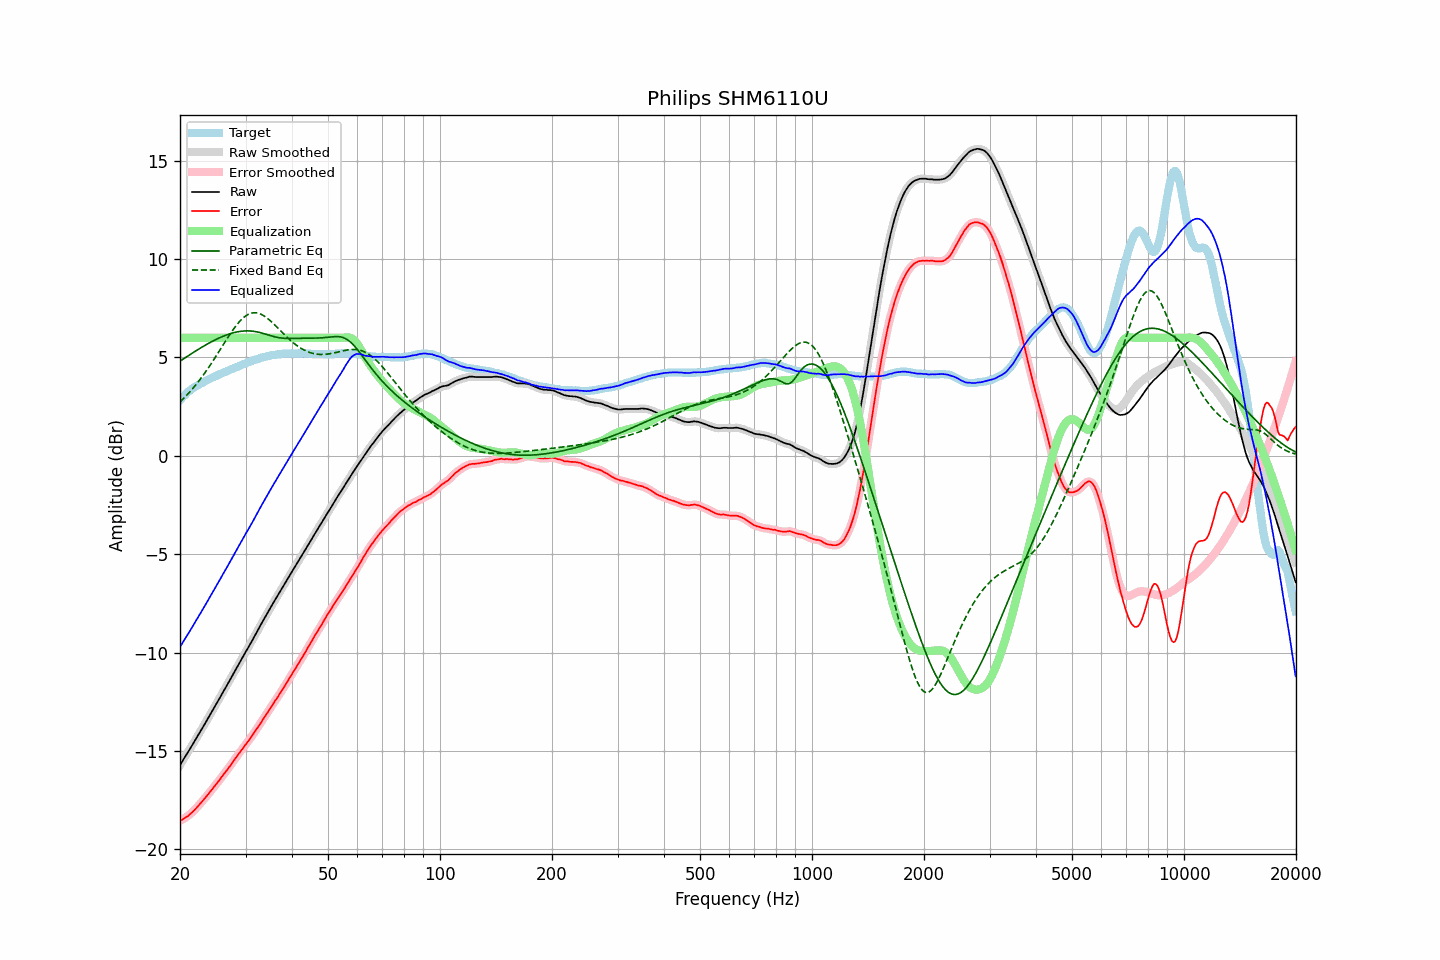

Values plotted in this chart, from the file beside it:
frequency, raw, error, smoothed, error_smoothed, equalization, parametric_eq, fixed_band_eq, equalized_raw, equalized_smoothed, target
20.00, -15.71, -18.55, -15.71, -18.55, 6.00, 4.81, 2.74, -9.71, -9.71, 2.83
20.20, -15.58, -18.51, -15.58, -18.50, 6.00, 4.87, 2.82, -9.58, -9.58, 2.92
20.40, -15.44, -18.46, -15.45, -18.46, 6.00, 4.92, 2.90, -9.44, -9.45, 3.01
20.61, -15.32, -18.40, -15.32, -18.41, 6.00, 4.98, 2.98, -9.32, -9.32, 3.08
20.81, -15.18, -18.35, -15.18, -18.35, 6.00, 5.03, 3.07, -9.18, -9.18, 3.17
21.02, -15.05, -18.30, -15.05, -18.29, 6.00, 5.08, 3.15, -9.05, -9.05, 3.25
21.23, -14.91, -18.22, -14.92, -18.23, 6.00, 5.14, 3.24, -8.91, -8.92, 3.31
21.44, -14.78, -18.15, -14.78, -18.16, 6.00, 5.19, 3.33, -8.78, -8.78, 3.37
21.66, -14.65, -18.09, -14.65, -18.08, 6.00, 5.24, 3.43, -8.65, -8.65, 3.44
21.87, -14.51, -18.00, -14.51, -18.00, 6.00, 5.29, 3.53, -8.51, -8.51, 3.49
22.09, -14.37, -17.91, -14.37, -17.91, 6.00, 5.34, 3.63, -8.37, -8.37, 3.54
22.31, -14.23, -17.82, -14.23, -17.82, 6.00, 5.39, 3.73, -8.23, -8.23, 3.59
22.54, -14.10, -17.73, -14.10, -17.73, 6.00, 5.44, 3.83, -8.10, -8.10, 3.64
22.76, -13.96, -17.64, -13.96, -17.64, 6.00, 5.49, 3.94, -7.96, -7.96, 3.68
22.99, -13.82, -17.54, -13.82, -17.54, 6.00, 5.54, 4.05, -7.82, -7.82, 3.72
23.22, -13.68, -17.44, -13.68, -17.45, 6.00, 5.59, 4.16, -7.68, -7.68, 3.76
23.45, -13.54, -17.35, -13.55, -17.35, 6.00, 5.64, 4.28, -7.54, -7.55, 3.81
23.69, -13.41, -17.25, -13.40, -17.25, 6.00, 5.68, 4.40, -7.41, -7.40, 3.85
23.92, -13.26, -17.15, -13.26, -17.15, 6.00, 5.73, 4.52, -7.26, -7.26, 3.89
24.16, -13.11, -17.05, -13.12, -17.05, 6.00, 5.77, 4.64, -7.11, -7.12, 3.94
24.40, -12.97, -16.95, -12.97, -16.95, 6.00, 5.82, 4.76, -6.97, -6.97, 3.98
24.65, -12.84, -16.84, -12.83, -16.84, 6.00, 5.86, 4.89, -6.84, -6.83, 4.01
24.89, -12.69, -16.74, -12.69, -16.74, 6.00, 5.90, 5.01, -6.69, -6.69, 4.05
25.14, -12.55, -16.64, -12.55, -16.63, 6.00, 5.94, 5.14, -6.55, -6.55, 4.09
25.39, -12.40, -16.53, -12.41, -16.53, 6.00, 5.98, 5.27, -6.40, -6.41, 4.12
25.65, -12.26, -16.43, -12.26, -16.42, 6.00, 6.02, 5.40, -6.26, -6.26, 4.16
25.91, -12.12, -16.31, -12.12, -16.31, 6.00, 6.05, 5.53, -6.12, -6.12, 4.19
26.16, -11.97, -16.20, -11.98, -16.21, 6.00, 6.08, 5.66, -5.97, -5.98, 4.23
26.43, -11.84, -16.10, -11.83, -16.10, 6.00, 6.12, 5.79, -5.84, -5.83, 4.26
26.69, -11.69, -16.00, -11.69, -15.99, 6.00, 6.15, 5.92, -5.69, -5.69, 4.30
26.96, -11.55, -15.89, -11.55, -15.89, 6.00, 6.18, 6.05, -5.55, -5.55, 4.34
27.23, -11.41, -15.78, -11.40, -15.77, 6.00, 6.20, 6.17, -5.41, -5.40, 4.37
27.50, -11.25, -15.66, -11.25, -15.66, 6.00, 6.23, 6.29, -5.25, -5.25, 4.41
27.77, -11.10, -15.54, -11.10, -15.54, 6.00, 6.25, 6.41, -5.10, -5.10, 4.44
28.05, -10.95, -15.43, -10.96, -15.43, 6.00, 6.27, 6.52, -4.95, -4.96, 4.48
28.33, -10.81, -15.31, -10.81, -15.31, 6.00, 6.29, 6.63, -4.81, -4.81, 4.50
28.62, -10.67, -15.20, -10.67, -15.20, 6.00, 6.31, 6.73, -4.67, -4.67, 4.54
28.90, -10.52, -15.10, -10.52, -15.09, 6.00, 6.32, 6.82, -4.52, -4.52, 4.58
29.19, -10.37, -14.98, -10.38, -14.99, 6.00, 6.33, 6.91, -4.37, -4.38, 4.60
29.48, -10.23, -14.89, -10.23, -14.87, 6.00, 6.34, 6.99, -4.23, -4.23, 4.65
29.78, -10.09, -14.76, -10.08, -14.76, 6.00, 6.35, 7.06, -4.09, -4.08, 4.67
30.08, -9.94, -14.65, -9.94, -14.65, 6.00, 6.35, 7.12, -3.94, -3.94, 4.71
30.38, -9.81, -14.55, -9.80, -14.54, 6.00, 6.35, 7.17, -3.81, -3.80, 4.74
30.68, -9.66, -14.44, -9.66, -14.44, 6.00, 6.35, 7.21, -3.66, -3.66, 4.78
30.99, -9.53, -14.32, -9.52, -14.33, 6.00, 6.35, 7.24, -3.53, -3.52, 4.80
31.30, -9.38, -14.21, -9.38, -14.21, 6.00, 6.34, 7.26, -3.38, -3.38, 4.84
31.61, -9.22, -14.09, -9.23, -14.09, 6.00, 6.33, 7.27, -3.22, -3.23, 4.87
31.93, -9.08, -13.97, -9.07, -13.97, 6.00, 6.32, 7.27, -3.08, -3.07, 4.89
32.24, -8.92, -13.84, -8.92, -13.84, 6.00, 6.30, 7.26, -2.92, -2.92, 4.91
32.57, -8.78, -13.72, -8.77, -13.72, 6.00, 6.28, 7.24, -2.78, -2.77, 4.94
32.89, -8.62, -13.60, -8.62, -13.60, 6.00, 6.26, 7.21, -2.62, -2.62, 4.98
33.22, -8.47, -13.47, -8.48, -13.47, 6.00, 6.24, 7.17, -2.47, -2.48, 5.00
33.55, -8.33, -13.35, -8.33, -13.35, 6.00, 6.22, 7.13, -2.33, -2.33, 5.02
33.89, -8.19, -13.23, -8.19, -13.23, 6.00, 6.19, 7.07, -2.19, -2.19, 5.04
34.23, -8.04, -13.11, -8.05, -13.11, 6.00, 6.17, 7.02, -2.04, -2.05, 5.06
34.57, -7.90, -12.99, -7.90, -12.98, 6.00, 6.14, 6.95, -1.90, -1.90, 5.08
34.92, -7.76, -12.85, -7.76, -12.86, 6.00, 6.12, 6.88, -1.76, -1.76, 5.09
35.27, -7.62, -12.73, -7.61, -12.73, 6.00, 6.09, 6.81, -1.62, -1.61, 5.12
35.62, -7.47, -12.60, -7.47, -12.60, 6.00, 6.07, 6.73, -1.47, -1.47, 5.13
35.97, -7.33, -12.47, -7.34, -12.48, 6.00, 6.05, 6.65, -1.33, -1.34, 5.13
... 635 more rows
